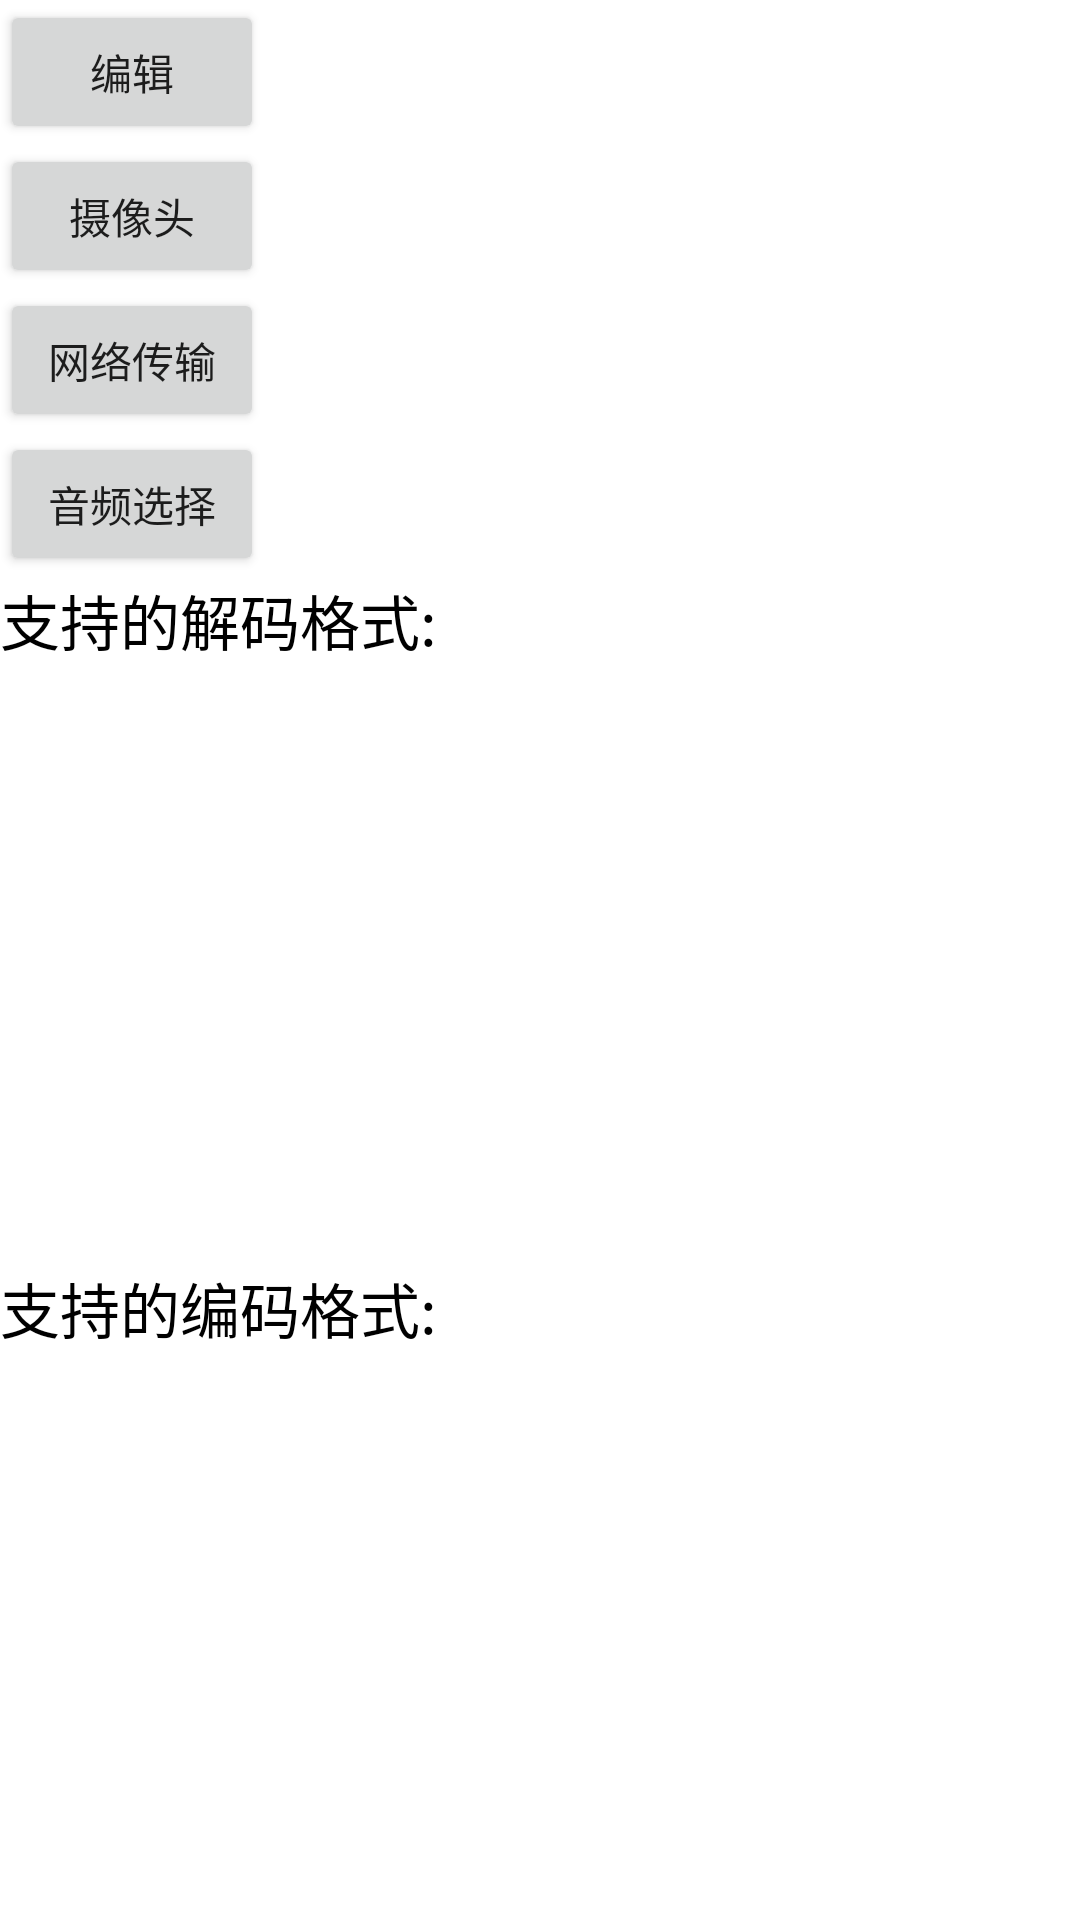

Reconstruct the res/layout file that produces this screen, plus the resources it refers to.
<!-- AndroidManifest.xml: application theme Theme.VideoEditor -->
<!-- res/layout/activity_main.xml -->
<?xml version="1.0" encoding="utf-8"?>
<LinearLayout xmlns:android="http://schemas.android.com/apk/res/android"
    xmlns:app="http://schemas.android.com/apk/res-auto"
    xmlns:tools="http://schemas.android.com/tools"
    android:layout_width="match_parent"
    android:layout_height="match_parent"
    android:orientation="vertical"
    tools:context=".activity.MainActivity">

    <Button
        android:id="@+id/click_btn"
        android:layout_width="wrap_content"
        android:layout_height="wrap_content"
        android:text="编辑"
        app:layout_constraintLeft_toLeftOf="parent"
        app:layout_constraintTop_toTopOf="parent" />

    <Button
        android:id="@+id/camera_btn"
        android:layout_width="wrap_content"
        android:layout_height="wrap_content"
        android:text="摄像头"
        app:layout_constraintLeft_toLeftOf="parent"
        app:layout_constraintTop_toTopOf="parent" />

    <Button
        android:id="@+id/trans_btn"
        android:layout_width="wrap_content"
        android:layout_height="wrap_content"
        android:text="网络传输" />

    <Button
        android:id="@+id/list_audio"
        android:layout_width="wrap_content"
        android:layout_height="wrap_content"
        android:text="音频选择" />










    <TextView
        android:layout_width="wrap_content"
        android:layout_height="wrap_content"
        android:textSize="20sp"
        android:textColor="@color/black"
        android:text="支持的解码格式:" />
    <ScrollView
        android:layout_width="match_parent"
        android:layout_height="200dp">
        <LinearLayout
            android:id="@+id/support_decode_formats"
            android:layout_width="match_parent"
            android:layout_height="match_parent"
            android:orientation="vertical"
            />
    </ScrollView>

    <TextView
        android:layout_width="wrap_content"
        android:layout_height="wrap_content"
        android:textSize="20sp"
        android:textColor="@color/black"
        android:text="支持的编码格式:" />
    <ScrollView
        android:layout_width="match_parent"
        android:layout_height="200dp">
        <LinearLayout
            android:id="@+id/support_encode_formats"
            android:layout_width="match_parent"
            android:layout_height="match_parent"
            android:orientation="vertical"
            />
    </ScrollView>
</LinearLayout>
<!-- resources referenced by this layout -->
<resources>
  <style name="Theme.VideoEditor" parent="Theme.MaterialComponents.DayNight.NoActionBar">
          
          <item name="colorPrimary">@color/purple_500</item>
          <item name="colorPrimaryVariant">@color/purple_700</item>
          <item name="colorOnPrimary">@color/white</item>
          
          <item name="colorSecondary">@color/teal_200</item>
          <item name="colorSecondaryVariant">@color/teal_700</item>
          <item name="colorOnSecondary">@color/black</item>
          
          <item name="android:statusBarColor" tools:targetApi="l">?attr/colorPrimaryVariant</item>
          
      </style>
  <!-- not gathered from this repository: default colours our renderer supplied (Android Studio template values) -->
  <color name="purple_500">#FF6200EE</color>
  <color name="purple_700">#FF3700B3</color>
  <color name="teal_200">#FF03DAC5</color>
  <color name="teal_700">#FF018786</color>
  <color name="black">#FF000000</color>
  <color name="white">#FFFFFFFF</color>
</resources>
